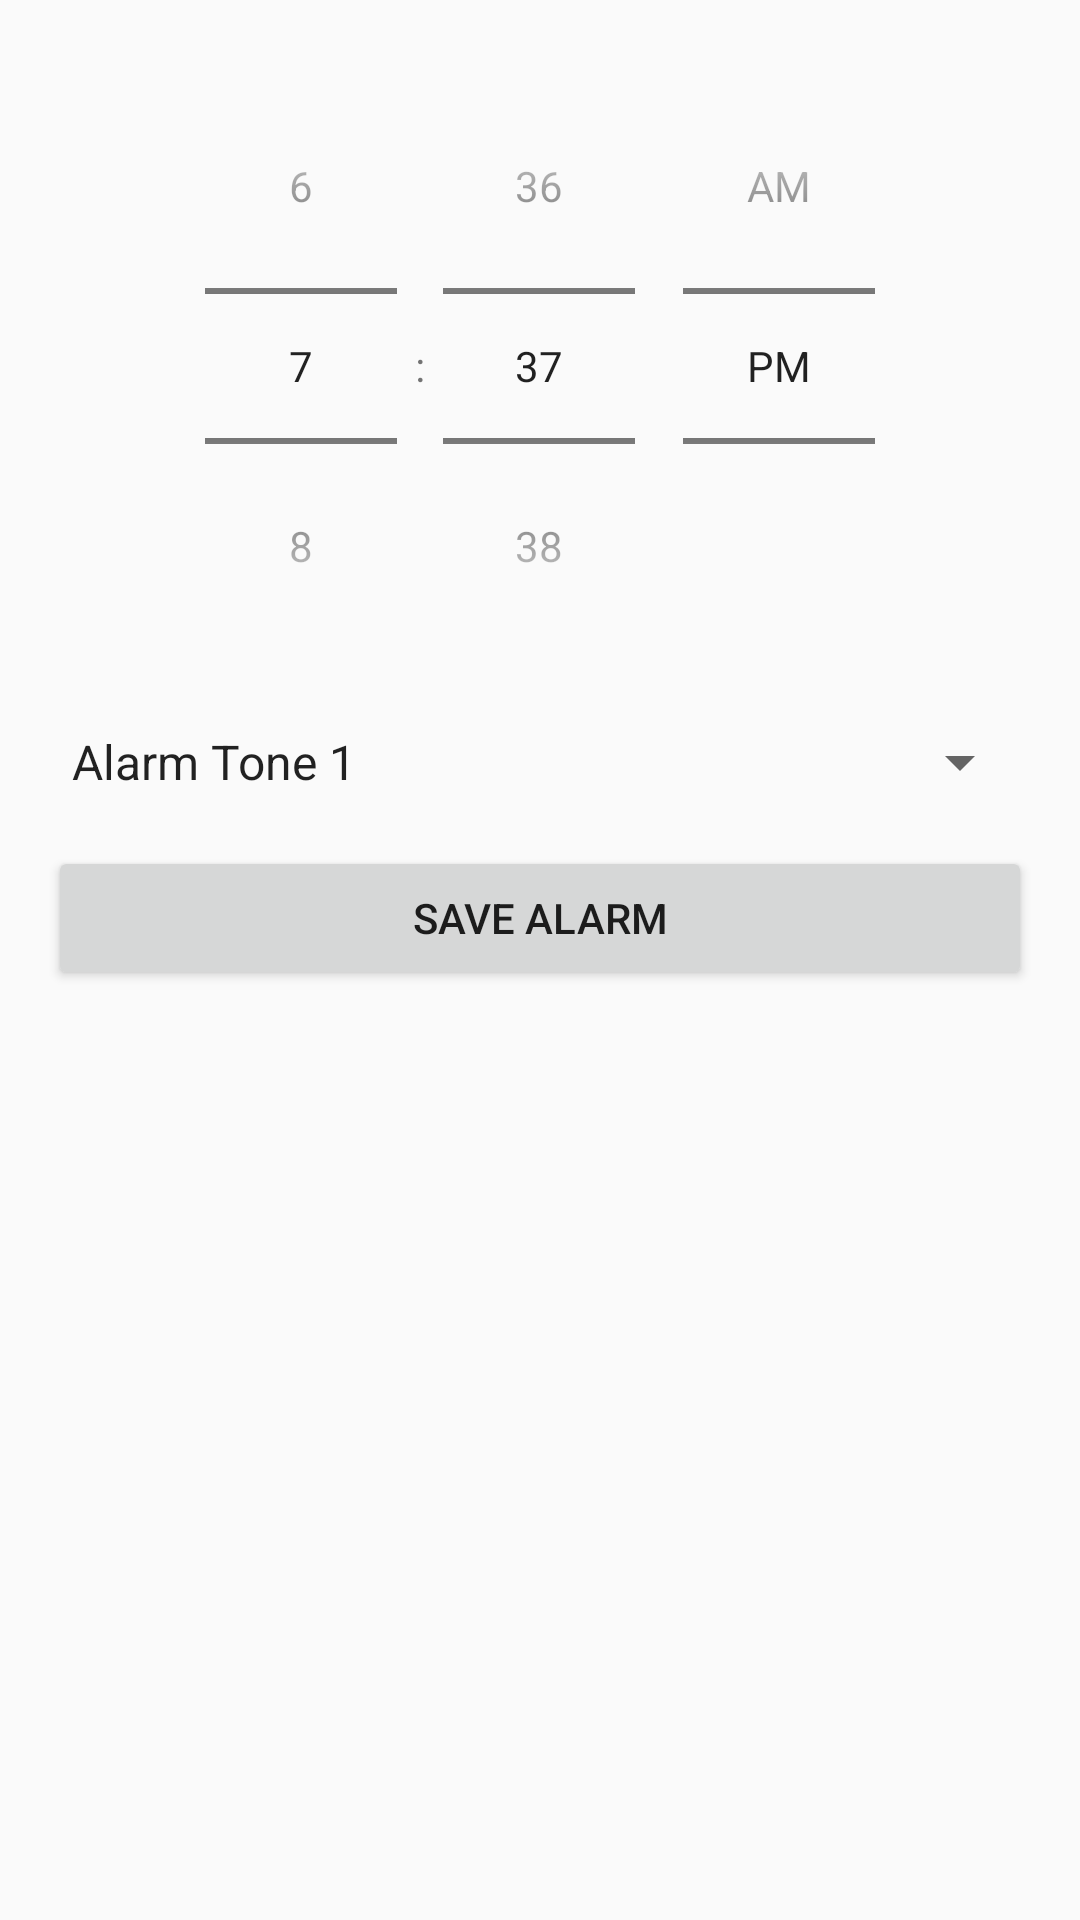

Reconstruct the res/layout file that produces this screen, plus the resources it refers to.
<!-- AndroidManifest.xml: application theme AppTheme -->
<!-- res/layout/alarm_setting_dialog.xml -->
<?xml version="1.0" encoding="utf-8"?>
<LinearLayout xmlns:android="http://schemas.android.com/apk/res/android"
    android:layout_width="match_parent"
    android:layout_height="match_parent"
    android:orientation="vertical"
    android:padding="16dp">

    <TimePicker
        android:id="@+id/timePicker"
        android:layout_width="match_parent"
        android:layout_height="wrap_content"
        android:timePickerMode="spinner"/>

    <Spinner
        android:id="@+id/alarmToneSpinner"
        android:layout_width="match_parent"
        android:layout_height="wrap_content"
        android:layout_marginTop="14dp"
        android:entries="@array/alarm_tones"/>

    <Button
        android:id="@+id/saveAlarmButton"
        android:layout_width="match_parent"
        android:layout_height="wrap_content"
        android:text="Save Alarm"
        android:layout_marginTop="16dp"/>
</LinearLayout>
<!-- resources referenced by this layout -->
<resources>
  <string-array name="alarm_tones">
          <item>Alarm Tone 1</item>
          <item>Alarm Tone 2</item>
          <item>Alarm Tone 3</item>
      </string-array>
  <style name="AppTheme" parent="Theme.AppCompat.Light.DarkActionBar">
          
          <item name="colorPrimary">@color/darkNavyBlue</item>
          <item name="colorPrimaryDark">@color/darkNavyBlue</item>
          <item name="colorAccent">@color/colorAccent</item>
      </style>
  <color name="darkNavyBlue">#000080</color>
  <color name="colorAccent">#FF4081</color>
</resources>
